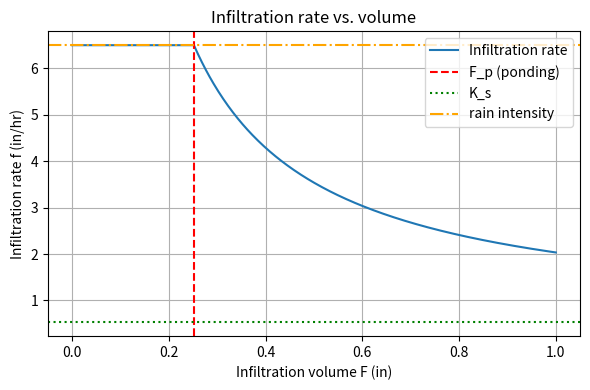

The script that saved this image:
"""Simple script to compute and plot Green-Ampt infiltration behaviour.

Parameters are hard-coded based on the homework problem, but can be
modified or turned into command-line arguments if desired.

Usage:
    python infiltration.py

The script calculates the ponding volume (F_p) and time to ponding (t_p),
and then produces a plot of infiltration rate f versus cumulative
infiltration volume F.  The figure is shown interactively and also saved
as ``infiltration.png`` in the current working directory.
"""

import numpy as np
import matplotlib.pyplot as plt


def compute_infiltration(Ks, theta_s, theta_i, psi, rain_intensity,
                         F_max=1.0, n_points=500):
    """Return (F, f, F_p, t_p) arrays/values.

    The infiltration rate is taken as the rainfall intensity until ponding
    occurs so that the f(F) curve is continuous at F_p.  Once the wetting
    front has formed the Green–Ampt expression is used.  For the homework
    values the rain intensity happens to exceed K_s, hence the pre-ponding
    rate (i) will be larger than K_s and dominate the early portion of the
    plot.

    Parameters
    ----------
    Ks : float
        Saturated hydraulic conductivity (in/hr).
    theta_s : float
        Saturated volumetric water content.
    theta_i : float
        Initial volumetric water content.
    psi : float
        Suction head at wetting front (in, should be negative).
    rain_intensity : float
        Rainfall intensity (in/hr).
    F_max : float, optional
        Maximum infiltration volume to compute (inches).
    n_points : int, optional
        Number of points used to sample the F axis.
    """
    delta_theta = theta_s - theta_i
    # ponding volume equation rearranged from f(t) formula
    F_p = (delta_theta * psi) / (1 - rain_intensity / Ks)
    t_p = F_p / Ks

    # build F array and compute f; use rain_intensity until F_p for continuity
    F = np.linspace(0, F_max, n_points)
    f = np.zeros_like(F)
    for idx, Fi in enumerate(F):
        if Fi <= F_p:
            f[idx] = rain_intensity
        else:
            f[idx] = Ks * (1 - (delta_theta * psi) / Fi)
    return F, f, F_p, t_p


def plot_infiltration(F, f, F_p, Ks, rain_intensity=None):
    """Generate the figure and save it to a file.  The plot is also shown.

    If ``rain_intensity`` is provided, a horizontal line is drawn so that the
    reader can see the constant pre-ponding rate explicitly.
    """
    plt.figure(figsize=(6, 4))
    plt.plot(F, f, label="Infiltration rate")
    plt.axvline(F_p, color="red", linestyle="--", label="F_p (ponding)")
    plt.axhline(Ks, color="green", linestyle=":", label="K_s")
    if rain_intensity is not None:
        plt.axhline(rain_intensity, color="orange", linestyle="-.",
                    label="rain intensity")
    plt.xlabel("Infiltration volume F (in)")
    plt.ylabel("Infiltration rate f (in/hr)")
    plt.title("Infiltration rate vs. volume")
    plt.legend()
    plt.grid(True)
    plt.tight_layout()
    output_name = "infiltration.png"
    plt.savefig(output_name, dpi=150)
    print(f"Plot saved to {output_name}")
    plt.show()


if __name__ == "__main__":
    # problem parameters
    Ks = 0.53  # in/hr
    theta_s = 0.518
    theta_i = 0.215
    psi = -9.37  # in
    rain_intensity = 6.5  # in/hr

    F, f, F_p, t_p = compute_infiltration(Ks, theta_s, theta_i, psi,
                                          rain_intensity)
    print(f"Delta theta: {theta_s - theta_i:.3f}")
    print(f"Ponding volume F_p: {F_p:.3f} in")
    print(f"Time to ponding t_p: {t_p:.3f} hr ({t_p*60:.1f} min)")

    plot_infiltration(F, f, F_p, Ks, rain_intensity=rain_intensity)
